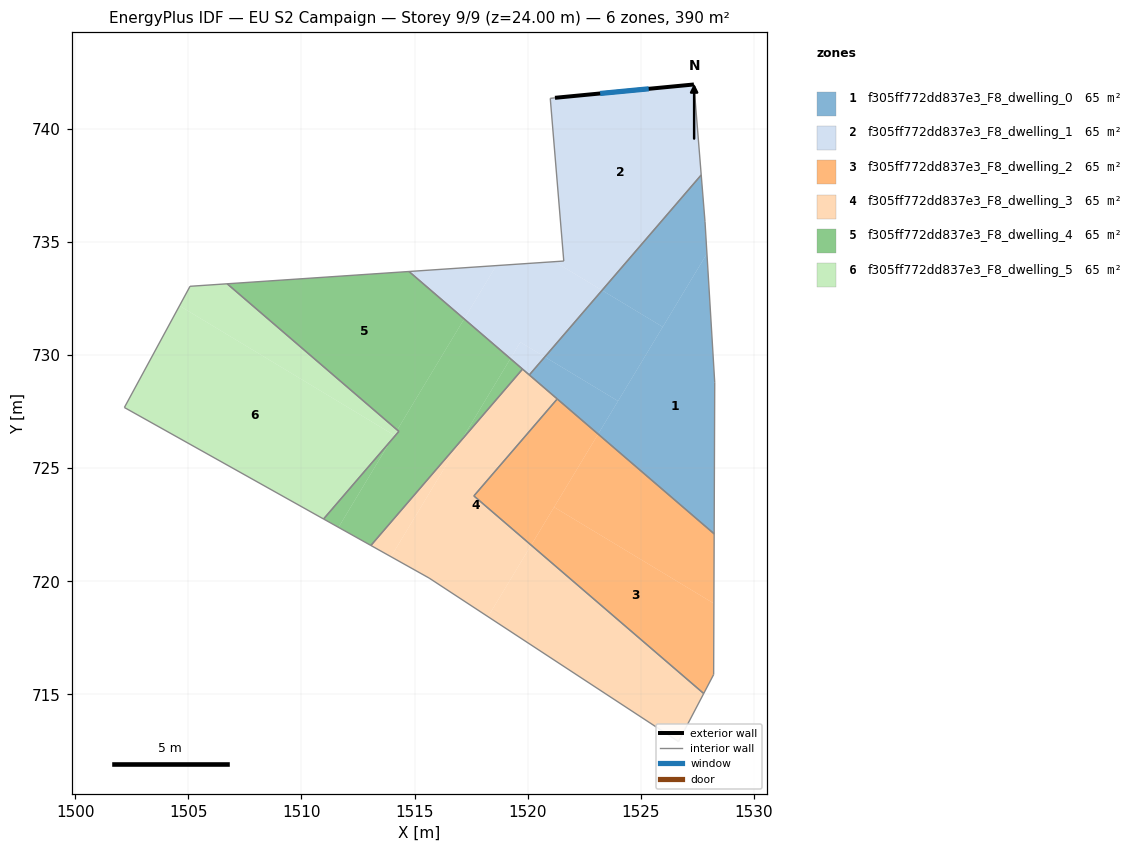
=== STOREY PLAN SPEC (per zone: floor XY polygon, exterior-wall plan segments, windows/doors) ===
zone 1: f305ff772dd837e3_F8_dwelling_0  (65.0 m²)
  floor: (1527.92, 734.48) (1528.26, 728.79) (1528.24, 722.10) (1523.11, 726.50)
  floor: (1527.67, 737.96) (1527.83, 735.89) (1527.92, 734.48) (1525.97, 731.24) (1523.28, 732.86)
  floor: (1525.97, 731.24) (1523.99, 727.97) (1520.76, 729.92) (1523.28, 732.86)
  floor: (1523.99, 727.97) (1523.11, 726.50) (1520.07, 729.12) (1520.76, 729.92)
  interior walls: 6
zone 2: f305ff772dd837e3_F8_dwelling_1  (65.0 m²)
  floor: (1527.34, 741.96) (1527.67, 737.96) (1523.28, 732.86) (1521.19, 734.12) (1521.59, 734.15) (1521.00, 741.34) (1521.20, 741.37)
  floor: (1523.28, 732.86) (1520.76, 729.92) (1519.68, 730.57) (1519.23, 729.84) (1517.19, 731.59) (1518.61, 733.95) (1521.19, 734.12)
  floor: (1518.61, 733.95) (1517.19, 731.59) (1514.75, 733.69)
  floor: (1520.76, 729.92) (1520.07, 729.12) (1519.23, 729.84) (1519.68, 730.57)
  exterior wall: (1527.34, 741.96) – (1521.20, 741.37)  [6.2 m]
    window: (1525.35, 741.76) – (1523.20, 741.56)  [2.3 m²]
  interior walls: 6
zone 3: f305ff772dd837e3_F8_dwelling_2  (65.0 m²)
  floor: (1523.11, 726.50) (1520.15, 721.60) (1517.62, 723.77) (1521.31, 728.06)
  floor: (1528.23, 719.02) (1528.22, 715.88) (1527.78, 715.04) (1520.15, 721.60) (1521.17, 723.28)
  floor: (1528.24, 722.10) (1528.23, 719.02) (1521.17, 723.28) (1523.11, 726.50)
  interior walls: 5
zone 4: f305ff772dd837e3_F8_dwelling_3  (65.0 m²)
  floor: (1527.78, 715.04) (1526.70, 712.99) (1526.66, 712.92) (1518.25, 718.44) (1520.15, 721.60)
  floor: (1521.31, 728.06) (1517.62, 723.77) (1520.15, 721.60) (1518.25, 718.44) (1515.64, 720.14) (1513.96, 721.09) (1517.05, 726.21) (1519.77, 729.38)
  floor: (1517.05, 726.21) (1513.96, 721.09) (1513.07, 721.58)
  interior walls: 9
zone 5: f305ff772dd837e3_F8_dwelling_4  (65.0 m²)
  floor: (1519.23, 729.84) (1517.05, 726.21) (1513.07, 721.58) (1511.64, 722.38) (1513.93, 726.19) (1514.31, 726.62) (1514.23, 726.69) (1517.19, 731.59)
  floor: (1517.19, 731.59) (1514.23, 726.69) (1506.72, 733.15) (1514.75, 733.69)
  floor: (1513.93, 726.19) (1511.64, 722.38) (1510.98, 722.75)
  floor: (1519.77, 729.38) (1517.05, 726.21) (1519.23, 729.84)
  interior walls: 6
zone 6: f305ff772dd837e3_F8_dwelling_5  (65.0 m²)
  floor: (1514.09, 726.46) (1513.93, 726.19) (1510.98, 722.75) (1502.18, 727.68) (1504.61, 732.17)
  floor: (1514.23, 726.69) (1514.09, 726.46) (1504.61, 732.17) (1505.08, 733.04) (1506.72, 733.15)
  floor: (1514.31, 726.62) (1513.93, 726.19) (1514.23, 726.69)
  interior walls: 5

=== DERIVED (storey summary) ===
Building: EU S2 Campaign
Storey: 9 of 9  (floor level z = 24.00 m)
Storey gross floor area: 390.1 m²
Zones on this storey: 6
  - f305ff772dd837e3_F8_dwelling_0: floor 65.0 m²
  - f305ff772dd837e3_F8_dwelling_1: floor 65.0 m²; exterior wall 6.2 m (18.5 m²); 1 window(s) 2.3 m²; WWR 12.2%
  - f305ff772dd837e3_F8_dwelling_2: floor 65.0 m²
  - f305ff772dd837e3_F8_dwelling_3: floor 65.0 m²
  - f305ff772dd837e3_F8_dwelling_4: floor 65.0 m²
  - f305ff772dd837e3_F8_dwelling_5: floor 65.0 m²
Zone adjacency (shared interzone walls):
  - f305ff772dd837e3_F8_dwelling_0 ↔ f305ff772dd837e3_F8_dwelling_1
  - f305ff772dd837e3_F8_dwelling_0 ↔ f305ff772dd837e3_F8_dwelling_2
  - f305ff772dd837e3_F8_dwelling_0 ↔ f305ff772dd837e3_F8_dwelling_3
  - f305ff772dd837e3_F8_dwelling_2 ↔ f305ff772dd837e3_F8_dwelling_3
  - f305ff772dd837e3_F8_dwelling_3 ↔ f305ff772dd837e3_F8_dwelling_4
  - f305ff772dd837e3_F8_dwelling_4 ↔ f305ff772dd837e3_F8_dwelling_5